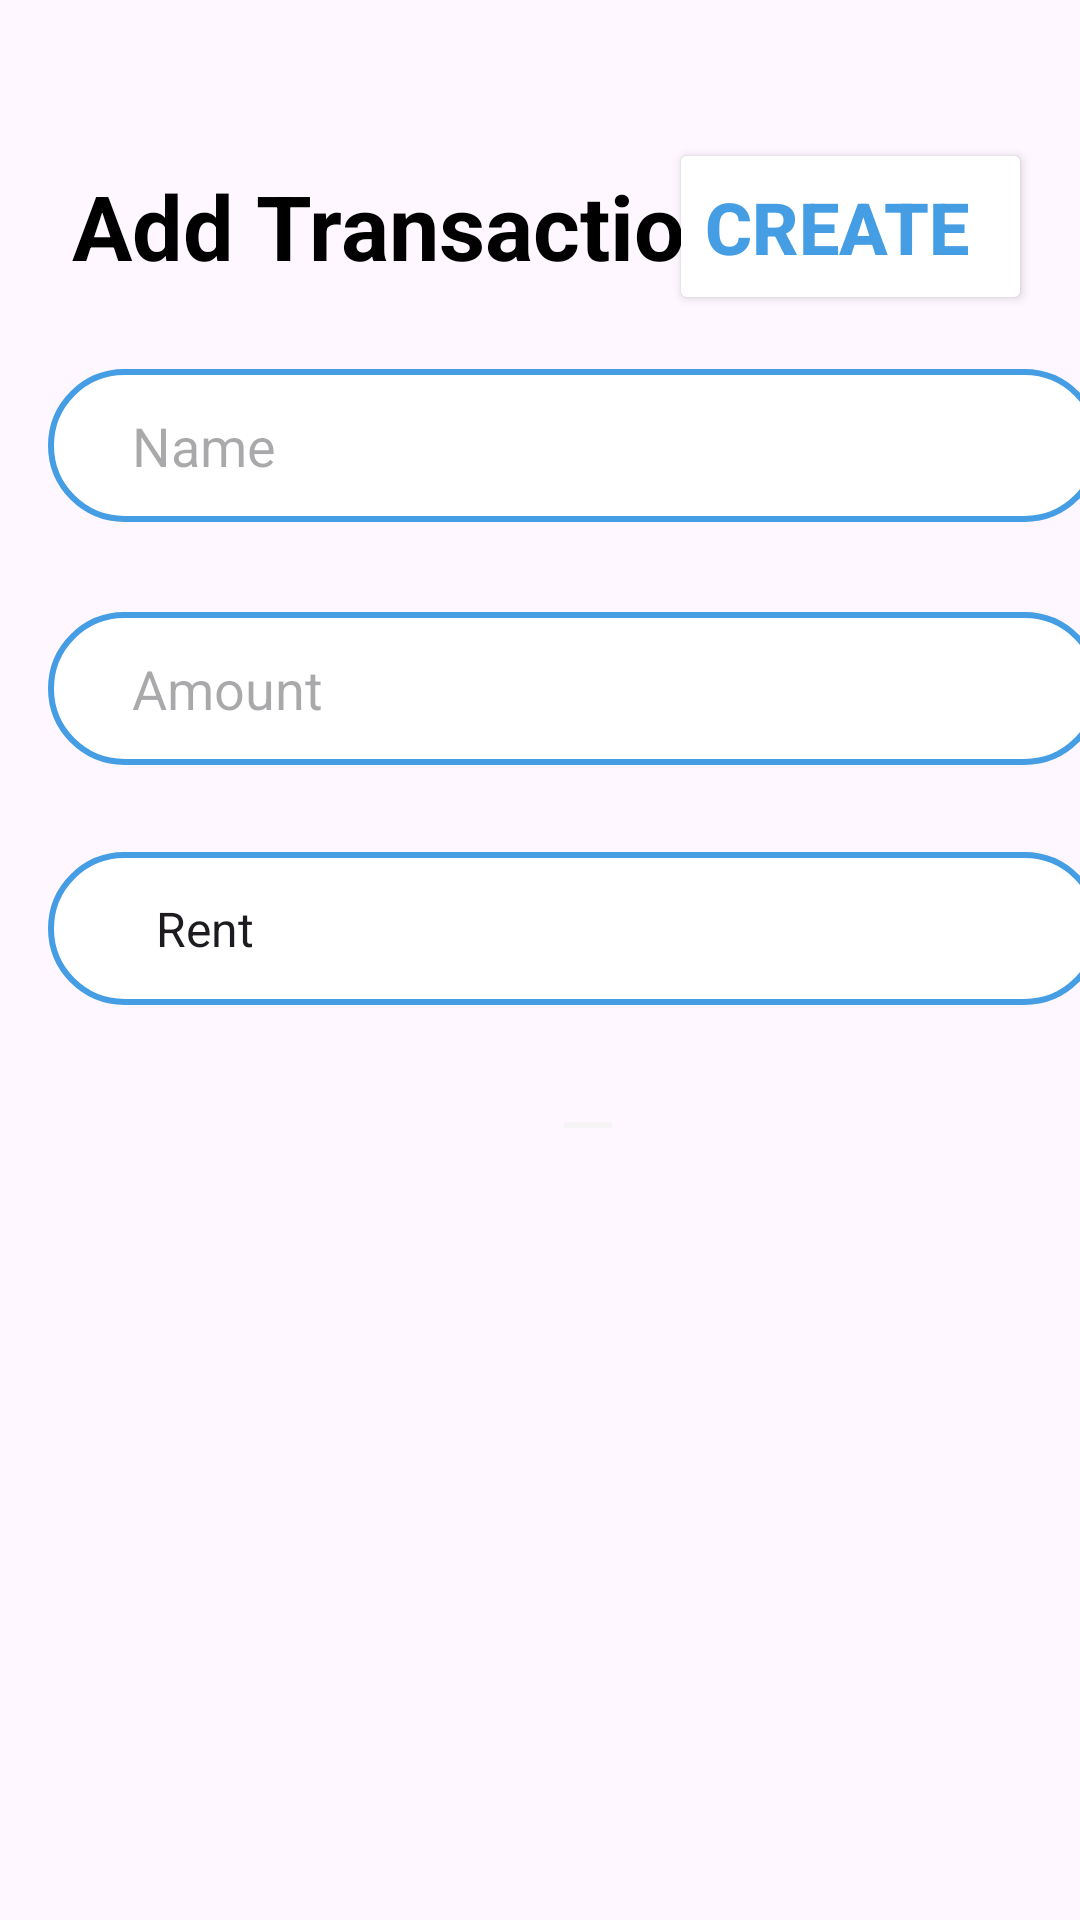

Produce the Android XML layout that renders to this screen, including the resource entries it uses.
<!-- AndroidManifest.xml: application theme Theme.OPSC7312_BudgetBuddy -->
<!-- res/layout/fragment_log_transaction.xml -->
<?xml version="1.0" encoding="utf-8"?>
<FrameLayout xmlns:android="http://schemas.android.com/apk/res/android"
    xmlns:app="http://schemas.android.com/apk/res-auto"
    xmlns:tools="http://schemas.android.com/tools"
    android:layout_width="match_parent"
    android:layout_height="match_parent"
    android:background="@drawable/dialog_background"
    tools:context=".activities.LogTransactionFragment">

    <LinearLayout
        android:layout_width="match_parent"
        android:layout_height="match_parent"
        android:gravity="center_horizontal"
        android:orientation="vertical"
        tools:ignore="UselessParent">

        <LinearLayout
            android:layout_width="match_parent"
            android:layout_height="wrap_content"
            android:orientation="horizontal">

            <ImageView
                android:layout_width="30dp"
                android:layout_height="30dp"
                android:src="@drawable/round_clear_24"
                android:layout_marginStart="10dp"
                android:id="@+id/cancelButton"
                android:contentDescription="@string/todo" />

        </LinearLayout>
        <androidx.constraintlayout.widget.ConstraintLayout
            android:layout_width="match_parent"
            android:layout_height="match_parent">

            <Button
                android:id="@+id/createTransactionButton"
                android:layout_width="121dp"
                android:layout_height="59dp"
                android:layout_marginTop="16dp"
                android:layout_marginEnd="16dp"
                android:backgroundTint="@color/white"
                android:text="Create"
                android:textAlignment="viewStart"
                android:textColor="@color/blue"
                android:textSize="24sp"
                android:textStyle="bold"
                app:layout_constraintEnd_toEndOf="parent"
                app:layout_constraintTop_toTopOf="parent" />

            <TextView
                android:id="@+id/textView"
                android:layout_width="wrap_content"
                android:layout_height="wrap_content"
                android:layout_marginStart="24dp"
                android:layout_marginTop="25dp"
                android:text="Add Transaction"
                android:textColor="@color/black"
                android:textSize="30sp"
                android:textStyle="bold"
                app:layout_constraintStart_toStartOf="parent"
                app:layout_constraintTop_toTopOf="parent" />

            <EditText
                android:id="@+id/transactionNameInput"
                android:layout_width="351dp"
                android:layout_height="51dp"
                android:layout_marginStart="16dp"
                android:layout_marginTop="18dp"
                android:background="@drawable/input_box"
                android:hint="Name"
                android:paddingStart="28dp"
                app:layout_constraintStart_toStartOf="parent"
                app:layout_constraintTop_toBottomOf="@+id/createTransactionButton" />

            <EditText
                android:id="@+id/amountInput"

                android:layout_width="351dp"
                android:layout_height="51dp"
                android:layout_marginStart="16dp"
                android:layout_marginTop="30dp"
                android:background="@drawable/input_box"
                android:hint="Amount"
                android:paddingStart="28dp"
                app:layout_constraintStart_toStartOf="parent"
                app:layout_constraintTop_toBottomOf="@+id/transactionNameInput" />

            <Spinner
                android:id="@+id/categoryInput"
                android:layout_width="351dp"
                android:layout_height="51dp"
                android:layout_marginStart="16dp"
                android:layout_marginTop="29dp"
                android:layout_marginBottom="41dp"
                android:background="@drawable/input_box"
                android:entries="@array/expenseCategoryArray"
                android:paddingStart="28dp"
                app:layout_constraintBottom_toTopOf="@+id/imageView3"
                app:layout_constraintStart_toStartOf="parent"
                app:layout_constraintTop_toBottomOf="@+id/amountInput" />

            <ImageView
                android:id="@+id/imageView3"
                android:layout_width="wrap_content"
                android:layout_height="wrap_content"
                android:layout_marginStart="184dp"
                android:layout_marginTop="28dp"
                android:src="@drawable/white_line"
                app:layout_constraintStart_toStartOf="parent"
                app:layout_constraintTop_toBottomOf="@+id/categoryInput" />
        </androidx.constraintlayout.widget.ConstraintLayout>


    </LinearLayout>

</FrameLayout>
<!-- resources referenced by this layout -->
<resources>
  <string-array name="expenseCategoryArray">
          <item>Rent</item>
          <item>Mortgage</item>
          <item>Investments</item>
          <item>Transportation</item>
          <item>Food</item>
          <item>Utilities</item>
          <item>Insurance</item>
          <item>Education</item>
          <item>Car Payments</item>
          <item>Wants</item>
      </string-array>
  <color name="black">#000000</color>
  <color name="blue">#459DE4</color>
  <color name="white">#FFFFFF</color>
  <!-- drawable input_box (drawable) -->
  <?xml version="1.0" encoding="utf-8"?>
  <shape xmlns:android="http://schemas.android.com/apk/res/android"
      android:shape="rectangle" >
      <corners android:radius="30dp"/>
      <stroke android:color="@color/blue" android:width="2dp"/>
      <solid android:color="@color/white"/>
  </shape>
  <!-- drawable white_line (drawable) -->
  <vector xmlns:android="http://schemas.android.com/apk/res/android" android:height="24dp" android:tint="#F5F3F3" android:viewportHeight="24" android:viewportWidth="24" android:width="24dp">
        
      <path android:fillColor="@android:color/white" android:fillType="evenOdd" android:pathData="M4,11h16v2h-16z"/>
      
  </vector>
  <string name="todo">TODO</string>
  <style name="Theme.OPSC7312_BudgetBuddy" parent="Base.Theme.OPSC7312_BudgetBuddy" />
  <style name="Base.Theme.OPSC7312_BudgetBuddy" parent="Theme.Material3.DayNight.NoActionBar">
          
          
      </style>
</resources>
